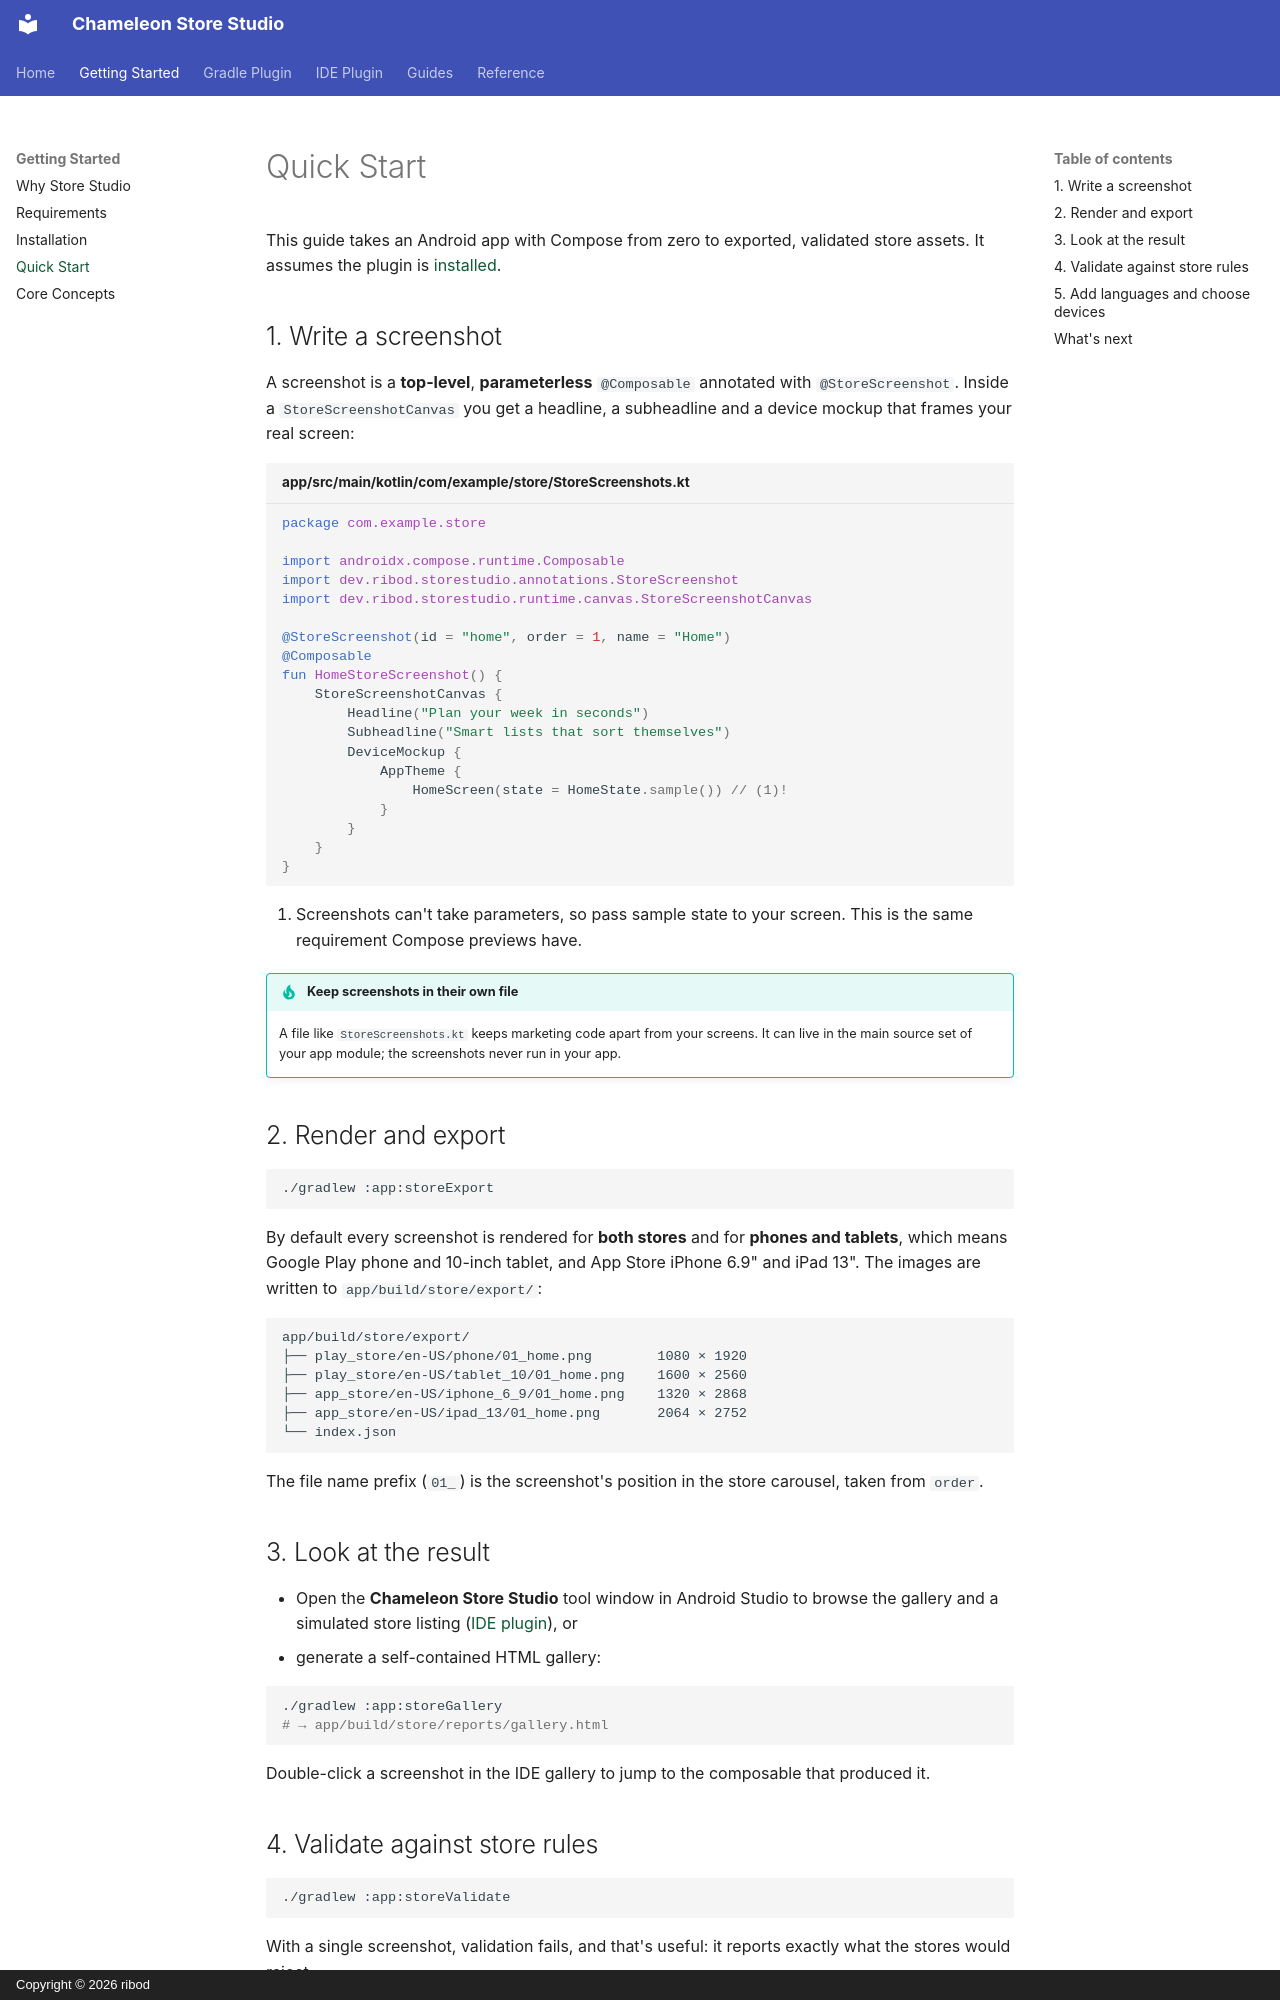

repository: ribod/chameleon-store-studio · page: quickstart/index.html · generator: mkdocs · copyright: Copyright © 2026 ribod

# Quick Start

This guide takes an Android app with Compose from zero to exported, validated store assets. It
assumes the plugin is [installed](installation.md).

## 1. Write a screenshot

A screenshot is a **top-level**, **parameterless** `@Composable` annotated with `@StoreScreenshot`.
Inside a `StoreScreenshotCanvas` you get a headline, a subheadline and a device mockup that frames
your real screen:

```kotlin title="app/src/main/kotlin/com/example/store/StoreScreenshots.kt"
package com.example.store

import androidx.compose.runtime.Composable
import dev.ribod.storestudio.annotations.StoreScreenshot
import dev.ribod.storestudio.runtime.canvas.StoreScreenshotCanvas

@StoreScreenshot(id = "home", order = 1, name = "Home")
@Composable
fun HomeStoreScreenshot() {
    StoreScreenshotCanvas {
        Headline("Plan your week in seconds")
        Subheadline("Smart lists that sort themselves")
        DeviceMockup {
            AppTheme {
                HomeScreen(state = HomeState.sample()) // (1)!
            }
        }
    }
}
```

1. Screenshots can't take parameters, so pass sample state to your screen. This is the same
   requirement Compose previews have.

!!! tip "Keep screenshots in their own file"
    A file like `StoreScreenshots.kt` keeps marketing code apart from your screens. It can live in
    the main source set of your app module; the screenshots never run in your app.

## 2. Render and export

```bash
./gradlew :app:storeExport
```

By default every screenshot is rendered for **both stores** and for **phones and tablets**, which
means Google Play phone and 10-inch tablet, and App Store iPhone 6.9" and iPad 13". The images are
written to `app/build/store/export/`:

```text
app/build/store/export/
├── play_store/en-US/phone/01_home.png        1080 × 1920
├── play_store/en-US/tablet_10/01_home.png    1600 × 2560
├── app_store/en-US/iphone_6_9/01_home.png    1320 × 2868
├── app_store/en-US/ipad_13/01_home.png       2064 × 2752
└── index.json
```

The file name prefix (`01_`) is the screenshot's position in the store carousel, taken from `order`.

## 3. Look at the result

- Open the **Chameleon Store Studio** tool window in Android Studio to browse the gallery and a simulated
  store listing ([IDE plugin](ide/index.md)), or
- generate a self-contained HTML gallery:

```bash
./gradlew :app:storeGallery
# → app/build/store/reports/gallery.html
```

Double-click a screenshot in the IDE gallery to jump to the composable that produced it.
